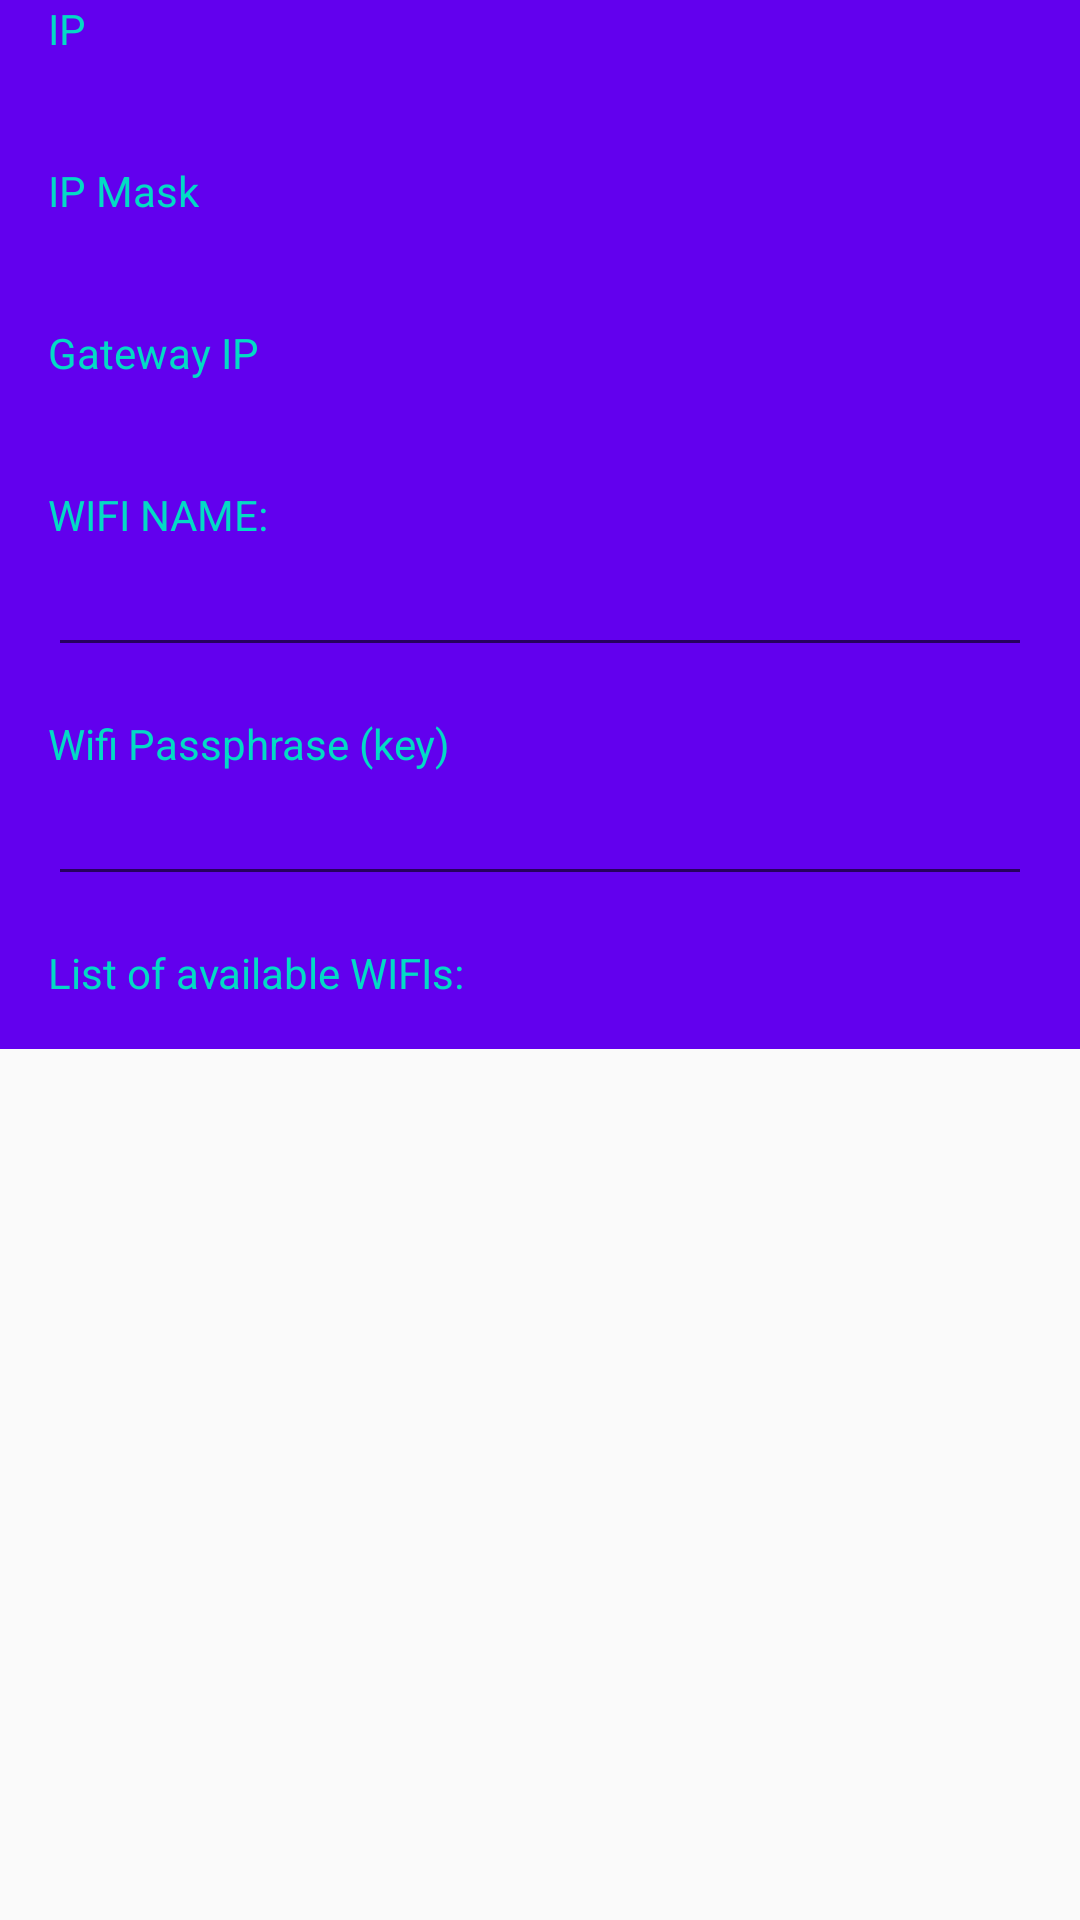

Produce the Android XML layout that renders to this screen, including the resource entries it uses.
<!-- AndroidManifest.xml: application theme AppTheme -->
<!-- res/layout/fragment_wifi_settings.xml -->
<?xml version="1.0" encoding="utf-8"?>
<ScrollView xmlns:android="http://schemas.android.com/apk/res/android"
    xmlns:app="http://schemas.android.com/apk/res-auto"
    xmlns:tools="http://schemas.android.com/tools"
    android:layout_width="fill_parent"
    android:layout_height="match_parent">
        <androidx.constraintlayout.widget.ConstraintLayout
            android:layout_width="match_parent"
            android:layout_height="match_parent"
            android:background="@color/colorPrimary"
            tools:context=".view.mnode.WifiSettingsFragment">

            <TextView
                android:id="@+id/tv2"
                android:layout_width="wrap_content"
                android:layout_height="wrap_content"
                android:layout_marginStart="16dp"
                android:labelFor="@id/tvWifiIP"
                android:text="IP"
                android:textColor="@color/colorAccent"
                app:layout_constraintStart_toStartOf="parent"
                app:layout_constraintTop_toTopOf="parent" />

            <TextView
                android:id="@+id/tvWifiIP"
                android:layout_width="match_parent"
                android:layout_height="wrap_content"
                android:layout_marginStart="16dp"
                android:layout_marginEnd="16dp"
                app:layout_constraintEnd_toEndOf="parent"
                app:layout_constraintHorizontal_bias="0.0"
                app:layout_constraintStart_toStartOf="parent"
                app:layout_constraintTop_toBottomOf="@+id/tv2" />

            <TextView
                android:id="@+id/tv3"
                android:layout_width="wrap_content"
                android:layout_height="wrap_content"
                android:layout_marginStart="16dp"
                android:layout_marginTop="16dp"
                android:labelFor="@id/tvWifiMask"
                android:text="IP Mask"
                android:textColor="@color/colorAccent"
                app:layout_constraintStart_toStartOf="parent"
                app:layout_constraintTop_toBottomOf="@+id/tvWifiIP" />

            <TextView
                android:id="@+id/tvWifiMask"
                android:layout_width="match_parent"
                android:layout_height="wrap_content"
                android:layout_marginStart="16dp"
                android:layout_marginEnd="16dp"
                app:layout_constraintEnd_toEndOf="parent"
                app:layout_constraintHorizontal_bias="0.0"
                app:layout_constraintStart_toStartOf="parent"
                app:layout_constraintTop_toBottomOf="@+id/tv3" />

            <TextView
                android:id="@+id/tv4"
                android:layout_width="wrap_content"
                android:layout_height="wrap_content"
                android:layout_marginStart="16dp"
                android:layout_marginTop="16dp"
                android:labelFor="@id/tvWifiGateway"
                android:text="Gateway IP"
                android:textColor="@color/colorAccent"
                app:layout_constraintStart_toStartOf="parent"
                app:layout_constraintTop_toBottomOf="@+id/tvWifiMask" />

            <TextView
                android:id="@+id/tvWifiGateway"
                android:layout_width="match_parent"
                android:layout_height="wrap_content"
                android:layout_marginStart="16dp"
                android:layout_marginEnd="16dp"
                app:layout_constraintEnd_toEndOf="parent"
                app:layout_constraintHorizontal_bias="0.0"
                app:layout_constraintStart_toStartOf="parent"
                app:layout_constraintTop_toBottomOf="@+id/tv4" />

            <TextView
                android:id="@+id/tv5"
                android:layout_width="wrap_content"
                android:layout_height="wrap_content"
                android:layout_marginStart="16dp"
                android:layout_marginTop="16dp"
                android:labelFor="@id/txtWifiName"
                android:text="WIFI NAME:"
                android:textColor="@color/colorAccent"
                app:layout_constraintStart_toStartOf="parent"
                app:layout_constraintTop_toBottomOf="@+id/tvWifiGateway" />

            <EditText
                android:id="@+id/txtWifiName"
                android:layout_width="match_parent"
                android:layout_height="wrap_content"
                android:layout_marginStart="16dp"
                android:layout_marginEnd="16dp"
                android:autofillHints="Enter the SSID of WIFI to connect this node"
                app:layout_constraintEnd_toEndOf="parent"
                app:layout_constraintHorizontal_bias="0.0"
                app:layout_constraintStart_toStartOf="parent"
                app:layout_constraintTop_toBottomOf="@+id/tv5" />

            <TextView
                android:id="@+id/tv6"
                android:layout_width="wrap_content"
                android:layout_height="wrap_content"
                android:layout_marginStart="16dp"
                android:layout_marginTop="16dp"
                android:labelFor="@id/txtWifiKey"
                android:text="Wifi Passphrase (key)"
                android:textColor="@color/colorAccent"
                app:layout_constraintStart_toStartOf="parent"
                app:layout_constraintTop_toBottomOf="@+id/txtWifiName" />

            <EditText
                android:id="@+id/txtWifiKey"
                android:layout_width="match_parent"
                android:layout_height="wrap_content"
                android:layout_marginStart="16dp"
                android:layout_marginEnd="16dp"
                android:autofillHints=""
                app:layout_constraintEnd_toEndOf="parent"
                app:layout_constraintHorizontal_bias="0.0"
                app:layout_constraintStart_toStartOf="parent"
                app:layout_constraintTop_toBottomOf="@+id/tv6" />

            <TextView
                android:id="@+id/tv7"
                android:layout_width="wrap_content"
                android:layout_height="wrap_content"
                android:layout_marginStart="16dp"
                android:layout_marginTop="16dp"
                android:text="List of available WIFIs:"
                android:textColor="@color/colorAccent"
                app:layout_constraintStart_toStartOf="parent"
                app:layout_constraintTop_toBottomOf="@+id/txtWifiKey" />

            <androidx.recyclerview.widget.RecyclerView
                android:id="@+id/wifi_list_view"
                android:layout_width="match_parent"
                android:layout_height="match_parent"
                android:layout_marginStart="8dp"
                android:layout_marginTop="8dp"
                android:layout_marginEnd="8dp"
                android:layout_marginBottom="8dp"
                android:scrollbars="vertical"
                app:layout_constraintBottom_toBottomOf="parent"
                app:layout_constraintEnd_toEndOf="parent"
                app:layout_constraintStart_toStartOf="parent"
                app:layout_constraintTop_toBottomOf="@+id/tv7" />
        </androidx.constraintlayout.widget.ConstraintLayout>
</ScrollView>
<!-- resources referenced by this layout -->
<resources>
  <style name="AppTheme" parent="Theme.AppCompat.Light.NoActionBar">
          
          <item name="colorAccent">@color/colorAccent</item>
          <item name="windowNoTitle">true</item>
      </style>
  <!-- not gathered from this repository: default colours our renderer supplied (Android Studio template values) -->
  <color name="colorPrimary">#FF6200EE</color>
  <color name="colorAccent">#FF03DAC5</color>
</resources>
